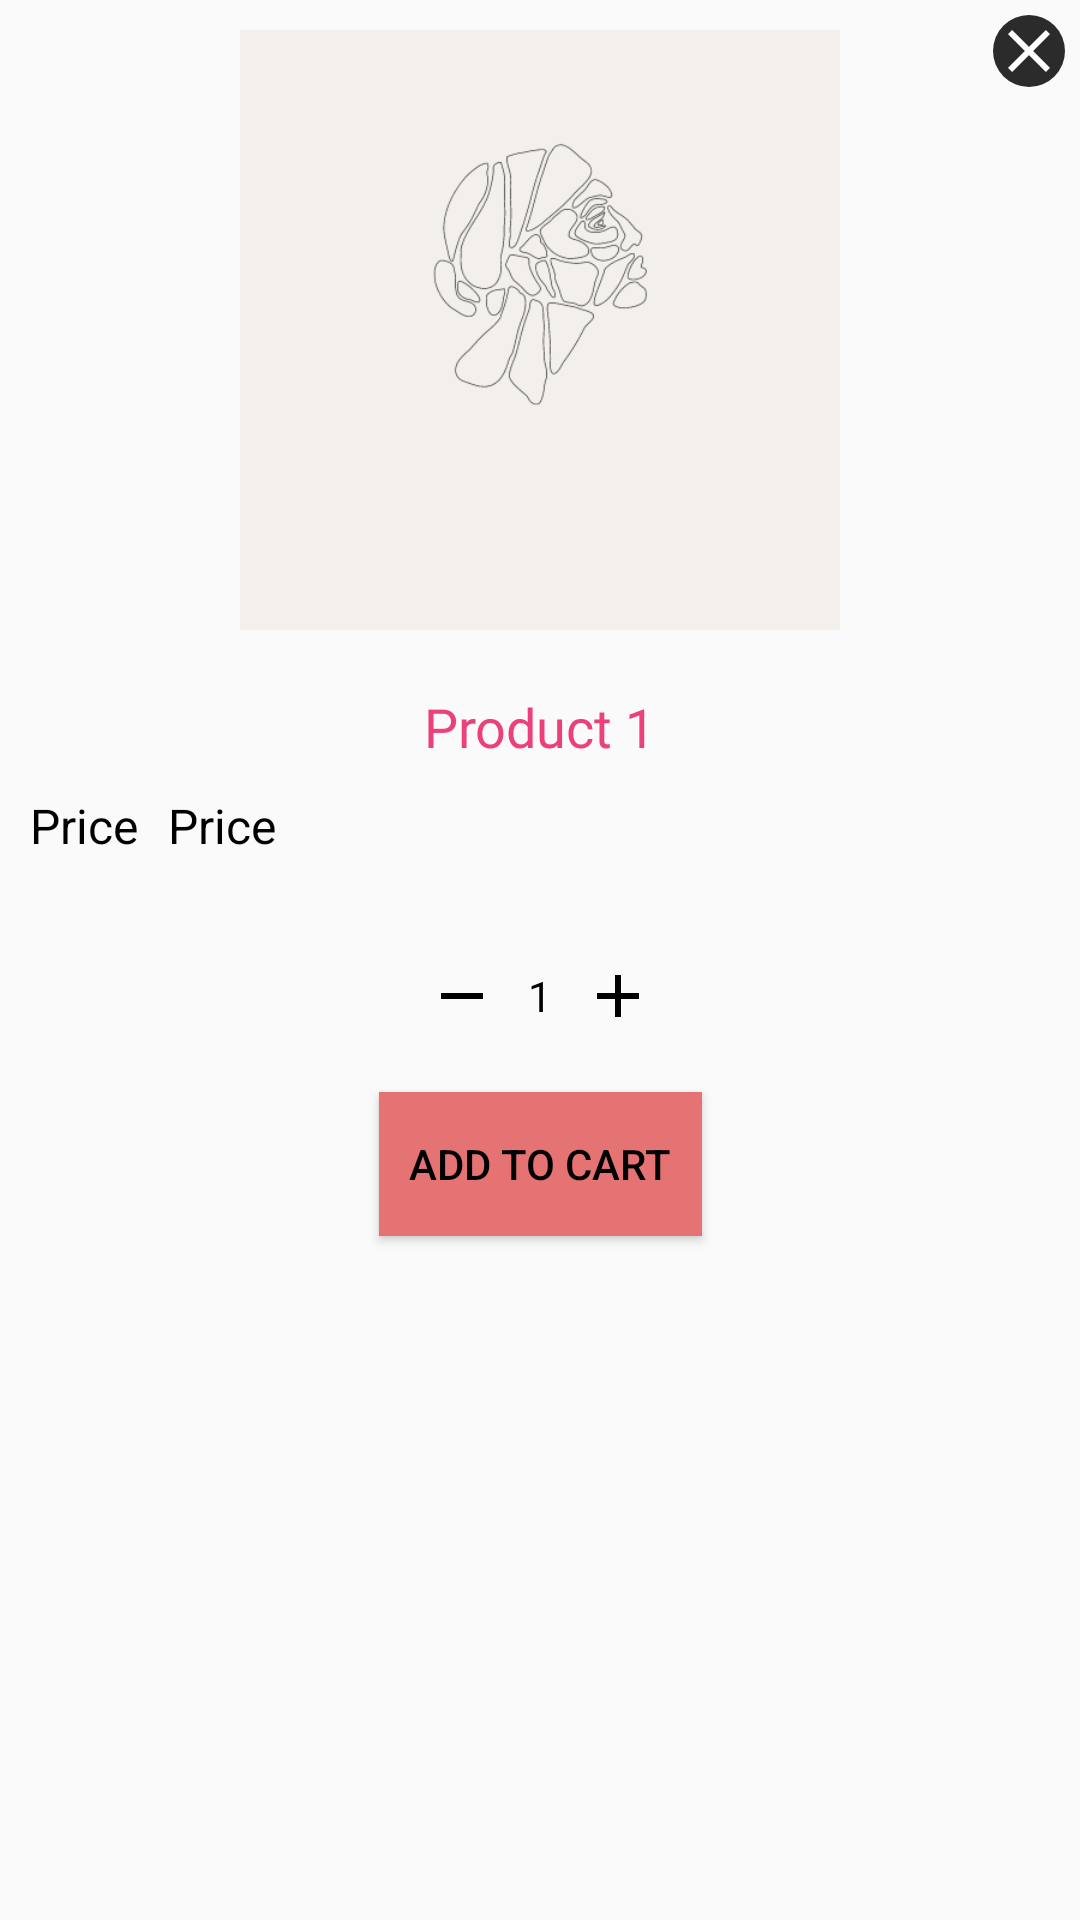

Android layout source for this screen:
<!-- AndroidManifest.xml: application theme AppTheme -->
<!-- res/layout/product_buy_dialog.xml -->
<?xml version="1.0" encoding="utf-8"?>

<androidx.constraintlayout.widget.ConstraintLayout xmlns:android="http://schemas.android.com/apk/res/android"
    xmlns:app="http://schemas.android.com/apk/res-auto"
    xmlns:tools="http://schemas.android.com/tools"
    android:layout_width="match_parent"
    android:layout_height="wrap_content"
    android:paddingBottom="10dp">

    <ImageView
        android:id="@+id/product_buy_image"
        android:layout_width="match_parent"
        android:layout_height="210dp"
        android:contentDescription="@string/app_name"
        android:paddingTop="10dp"
        android:scaleType="centerInside"
        android:src="@drawable/logo"
        app:layout_constraintEnd_toEndOf="parent"
        app:layout_constraintStart_toStartOf="parent"
        app:layout_constraintTop_toTopOf="parent" />

    <TextView
        android:id="@+id/product_buy_name"
        android:layout_width="wrap_content"
        android:layout_height="wrap_content"
        android:layout_marginTop="20dp"
        android:fontFamily="@font/adamina"
        android:text="Product 1"
        android:textColor="@color/colorPrimary"
        android:textSize="18sp"
        app:layout_constraintEnd_toEndOf="parent"
        app:layout_constraintStart_toStartOf="parent"
        app:layout_constraintTop_toBottomOf="@id/product_buy_image" />

    <LinearLayout
        android:id="@+id/price_layout"
        android:layout_width="match_parent"
        android:layout_height="wrap_content"
        android:layout_marginTop="10dp"
        android:orientation="horizontal"
        android:paddingHorizontal="10dp"
        app:layout_constraintEnd_toEndOf="parent"
        app:layout_constraintStart_toStartOf="parent"
        app:layout_constraintTop_toBottomOf="@id/product_buy_name">

        <TextView
            android:layout_width="wrap_content"
            android:layout_height="wrap_content"
            android:text="@string/price"
            android:textColor="@color/colorBlack"
            android:textSize="16sp" />

        <TextView
            android:id="@+id/product_buy_price"
            android:layout_width="wrap_content"
            android:layout_height="wrap_content"
            android:layout_marginStart="10dp"
            android:text="@string/price"
            android:textColor="@color/colorBlack"
            android:textSize="16sp" />
    </LinearLayout>

    <TextView
        android:id="@+id/product_buy_description"
        android:layout_width="match_parent"
        android:layout_height="wrap_content"
        android:paddingHorizontal="10dp"
        android:textAlignment="center"
        android:layout_marginTop="10dp"
        android:textColor="@color/colorBlack"
        app:layout_constraintTop_toBottomOf="@id/price_layout"/>

    <LinearLayout
        android:id="@+id/product_buy_quantity_layout"
        android:layout_width="wrap_content"
        android:layout_height="wrap_content"
        android:gravity="center"
        android:orientation="horizontal"
        app:layout_constraintEnd_toEndOf="parent"
        android:layout_marginTop="5dp"
        app:layout_constraintStart_toStartOf="parent"
        app:layout_constraintTop_toBottomOf="@id/product_buy_description"
        tools:layout_editor_absoluteY="74dp">

        <ImageButton
            android:id="@+id/product_buy_quantity_rem"
            android:layout_width="wrap_content"
            android:layout_height="wrap_content"
            android:background="@android:color/transparent"
            android:contentDescription="@string/app_name"
            android:src="@drawable/baseline_remove_black_24dp" />

        <TextView
            android:id="@+id/product_buy_quantity"
            android:layout_width="wrap_content"
            android:layout_height="wrap_content"
            android:layout_marginHorizontal="10dp"
            android:text="@string/_1"
            android:textColor="@color/colorBlack" />

        <ImageButton
            android:id="@+id/product_buy_quantity_add"
            android:layout_width="wrap_content"
            android:layout_height="wrap_content"
            android:background="@android:color/transparent"
            android:contentDescription="@string/app_name"
            android:src="@drawable/baseline_add_black_24dp" />
    </LinearLayout>

    <Button
        android:id="@+id/product_buy_button"
        android:layout_width="wrap_content"
        android:layout_height="wrap_content"
        android:layout_marginTop="20dp"
        android:background="@color/colorButtonNormal"
        android:paddingHorizontal="10dp"
        android:text="@string/add_to_cart"
        android:textColor="@color/colorBlack"
        app:layout_constraintEnd_toEndOf="parent"
        app:layout_constraintStart_toStartOf="parent"
        app:layout_constraintTop_toBottomOf="@id/product_buy_quantity_layout" />

    <ImageButton
        android:id="@+id/product_buy_cancel"
        android:layout_width="wrap_content"
        android:layout_height="wrap_content"
        android:layout_margin="5dp"
        android:background="@drawable/cancel_bg"
        android:contentDescription="@string/app_name"
        android:src="@drawable/baseline_clear_black_24dp"
        android:tint="@color/colorWhite"
        app:layout_constraintEnd_toEndOf="parent"
        app:layout_constraintTop_toTopOf="parent" />
</androidx.constraintlayout.widget.ConstraintLayout>
<!-- resources referenced by this layout -->
<resources>
  <color name="colorBlack">#000000</color>
  <color name="colorButtonNormal">#E57373</color>
  <color name="colorPrimary">#EC407A</color>
  <color name="colorWhite">#FFFFFF</color>
  <!-- drawable baseline_add_black_24dp (drawable) -->
  <?xml version="1.0" encoding="UTF-8" standalone="no"?>
  
  <vector xmlns:android="http://schemas.android.com/apk/res/android" android:height="24dp" android:tint="#000000" android:viewportHeight="24.0" android:viewportWidth="24.0" android:width="24dp">
    <path android:fillColor="@android:color/white" android:pathData="M19,13h-6v6h-2v-6H5v-2h6V5h2v6h6v2z"/>
  </vector>
  <!-- drawable baseline_clear_black_24dp (drawable) -->
  <?xml version="1.0" encoding="UTF-8" standalone="no"?>
  
  <vector xmlns:android="http://schemas.android.com/apk/res/android" android:height="24dp" android:tint="#000000" android:viewportHeight="24.0" android:viewportWidth="24.0" android:width="24dp">
    <path android:fillColor="@android:color/white" android:pathData="M19,6.41L17.59,5 12,10.59 6.41,5 5,6.41 10.59,12 5,17.59 6.41,19 12,13.41 17.59,19 19,17.59 13.41,12z"/>
  </vector>
  <!-- drawable baseline_remove_black_24dp (drawable) -->
  <?xml version="1.0" encoding="UTF-8" standalone="no"?>
  
  <vector xmlns:android="http://schemas.android.com/apk/res/android" android:height="24dp" android:tint="#000000" android:viewportHeight="24.0" android:viewportWidth="24.0" android:width="24dp">
    <path android:fillColor="@android:color/white" android:pathData="M19,13H5v-2h14v2z"/>
  </vector>
  <!-- drawable cancel_bg (drawable) -->
  <?xml version="1.0" encoding="utf-8"?>
  
  <shape xmlns:android="http://schemas.android.com/apk/res/android" android:shape="oval">
      <solid
          android:color="#D3000000"/>
  
  </shape>
  <!-- drawable logo: png bitmap (drawable-v24, 18109 bytes) -->
  <string name="_1">1</string>
  <string name="add_to_cart">Add to cart</string>
  <string name="app_name">BEAUTY STUFF</string>
  <string name="price">Price</string>
  <style name="AppTheme" parent="Theme.AppCompat.Light.NoActionBar">
          
          <item name="colorPrimary">@color/colorPrimary</item>
          <item name="colorPrimaryDark">@color/colorPrimaryDark</item>
          <item name="colorAccent">@color/colorAccent</item>
  
      </style>
  <color name="colorPrimaryDark">#E57373</color>
  <color name="colorAccent">#E57373</color>
</resources>
